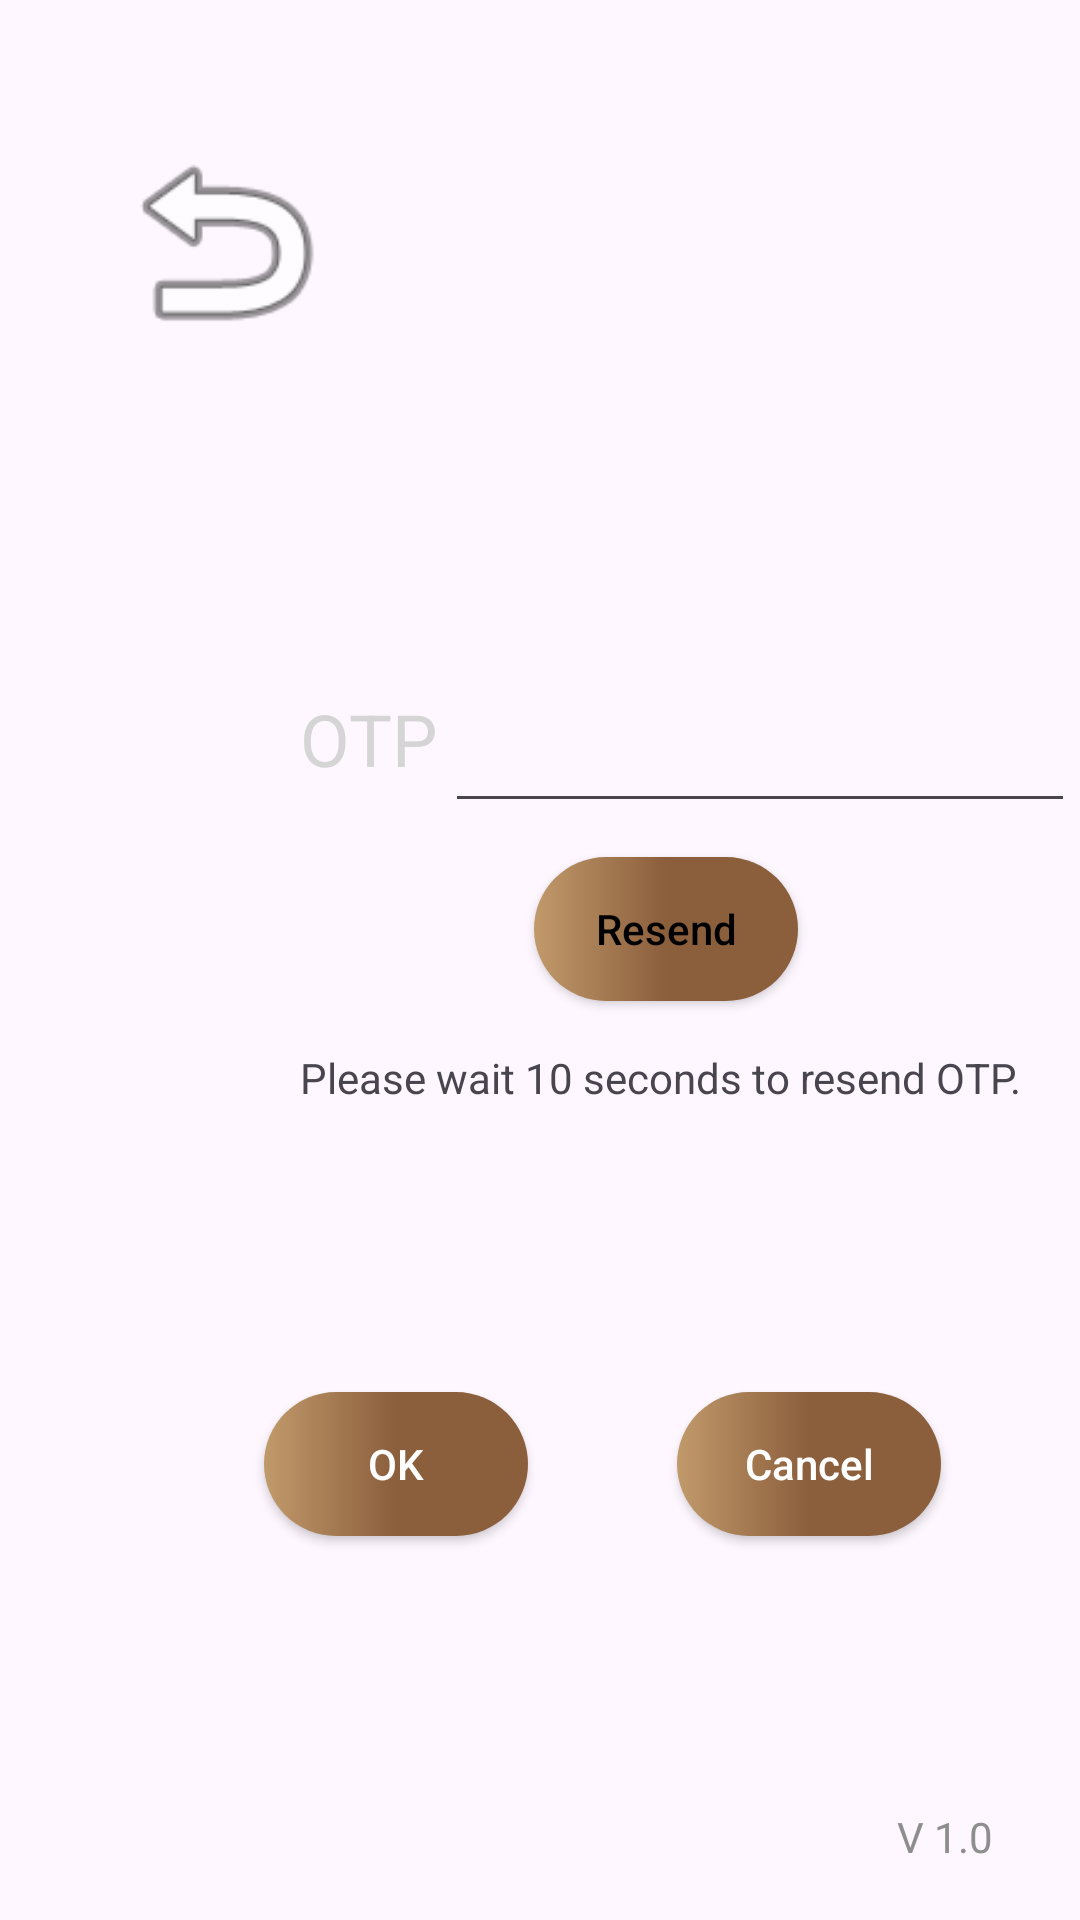

Android layout source for this screen:
<!-- AndroidManifest.xml: application theme Theme.WellE -->
<!-- res/layout/customer_logined.xml -->
<?xml version="1.0" encoding="utf-8"?>
<androidx.constraintlayout.widget.ConstraintLayout xmlns:android="http://schemas.android.com/apk/res/android"
    xmlns:app="http://schemas.android.com/apk/res-auto"
    xmlns:tools="http://schemas.android.com/tools"
    android:id="@+id/main"
    android:layout_width="match_parent"
    android:layout_height="match_parent"
    android:animationCache="true"
    android:background="@drawable/jpeg__4_"
    tools:context=".CustomerLoginedActivity">

    <TextView
        android:id="@+id/textView57"
        android:layout_width="320dp"
        android:layout_height="58dp"
        android:layout_marginStart="100dp"
        android:layout_marginTop="16dp"
        android:text="Please wait 10 seconds to resend OTP."
        app:layout_constraintStart_toStartOf="parent"
        app:layout_constraintTop_toBottomOf="@+id/btncustomerresend" />

    <TextView
        android:id="@+id/textVersion3"
        android:layout_width="52dp"
        android:layout_height="23dp"
        android:layout_marginEnd="19dp"
        android:text="V 1.0"
        android:textAlignment="center"
        android:textColor="#ED878585"
        app:layout_constraintBottom_toBottomOf="parent"
        app:layout_constraintEnd_toEndOf="parent"
        app:layout_constraintHorizontal_bias="1.0"
        app:layout_constraintStart_toStartOf="parent"
        app:layout_constraintTop_toTopOf="parent"
        app:layout_constraintVertical_bias="0.977" />

    <ImageView
        android:id="@+id/imageBack"
        android:layout_width="79dp"
        android:layout_height="89dp"
        android:layout_marginTop="36dp"

        app:layout_constraintEnd_toEndOf="parent"
        app:layout_constraintHorizontal_bias="0.126"
        app:layout_constraintStart_toStartOf="parent"
        app:layout_constraintTop_toTopOf="parent"
        app:layout_constraintVertical_bias="0.564"
        app:srcCompat="@android:drawable/ic_menu_revert" />

    <Button
        android:id="@+id/btnback"
        android:layout_width="71dp"
        android:layout_height="64dp"
        android:layout_marginTop="50dp"
        android:alpha="0"
        android:text="Button"

        app:layout_constraintEnd_toEndOf="parent"
        app:layout_constraintHorizontal_bias="0.147"
        app:layout_constraintStart_toStartOf="parent"
        app:layout_constraintTop_toTopOf="parent"
        app:layout_constraintVertical_bias="0.303" />

    <TextView
        android:id="@+id/txtOTP"
        android:layout_width="wrap_content"
        android:layout_height="wrap_content"
        android:layout_marginStart="100dp"
        android:layout_marginTop="116dp"
        android:text="OTP"
        android:textColor="#D5D5D5"
        android:textSize="24sp"
        app:layout_constraintStart_toStartOf="parent"
        app:layout_constraintTop_toBottomOf="@+id/btnback" />

    <android.widget.Button
        android:id="@+id/btncustomerresend"
        android:layout_width="wrap_content"
        android:layout_height="wrap_content"
        android:layout_marginBottom="128dp"
        android:background="@drawable/shape_capsule2"
        android:text="Resend"
        android:textAllCaps="false"
        android:textColor="#000000"
        app:layout_constraintBottom_toBottomOf="parent"
        app:layout_constraintEnd_toEndOf="parent"
        app:layout_constraintHorizontal_bias="0.02"
        app:layout_constraintStart_toEndOf="@+id/btncustomerok"
        app:layout_constraintTop_toBottomOf="@+id/txtOTP"
        app:layout_constraintVertical_bias="0.116" />

    <EditText
        android:id="@+id/edittxtCukstomerEmail"
        android:layout_width="wrap_content"
        android:layout_height="wrap_content"
        android:layout_marginTop="108dp"
        android:ems="10"
        android:inputType="text"
        android:textColor="#D5D5D5"
        app:layout_constraintEnd_toEndOf="parent"
        app:layout_constraintHorizontal_bias="0.6"
        app:layout_constraintStart_toEndOf="@+id/txtOTP"
        app:layout_constraintTop_toBottomOf="@+id/imageBack" />

    <android.widget.Button
        android:id="@+id/btncustomercancel"
        android:layout_width="wrap_content"
        android:layout_height="wrap_content"
        android:layout_marginBottom="128dp"
        android:background="@drawable/shape_capsule2"
        android:text="Cancel"
        android:textAllCaps="false"
        android:textColor="#FFFFFF"
        app:layout_constraintBottom_toBottomOf="parent"
        app:layout_constraintEnd_toEndOf="parent"
        app:layout_constraintHorizontal_bias="0.517"
        app:layout_constraintStart_toEndOf="@+id/btncustomerok"
        app:layout_constraintTop_toBottomOf="@+id/txtOTP"
        app:layout_constraintVertical_bias="1.0" />

    <android.widget.Button
        android:id="@+id/btncustomerok"
        android:layout_width="wrap_content"
        android:layout_height="wrap_content"
        android:layout_marginStart="88dp"
        android:layout_marginBottom="128dp"
        android:background="@drawable/shape_capsule2"
        android:text="OK"
        android:textAllCaps="false"
        android:textColor="#FFFFFF"
        app:layout_constraintBottom_toBottomOf="parent"
        app:layout_constraintStart_toStartOf="parent"
        app:layout_constraintTop_toBottomOf="@+id/txtOTP"
        app:layout_constraintVertical_bias="1.0" />


</androidx.constraintlayout.widget.ConstraintLayout>
<!-- resources referenced by this layout -->
<resources>
  <!-- drawable shape_capsule2 (drawable) -->
  <?xml version="1.0" encoding="utf-8"?>
  <shape xmlns:android="http://schemas.android.com/apk/res/android" android:shape="rectangle" >
      <corners android:radius="900dp"/>
      <gradient android:startColor="#C19A6B"
          android:centerColor="#8B5E3C"
          android:endColor="#8B5E3C"
          android:angle="0"/>
  </shape>
  <style name="Theme.WellE" parent="Base.Theme.WellE" />
  <style name="Base.Theme.WellE" parent="Theme.Material3.DayNight.NoActionBar">
          
          
      </style>
</resources>
